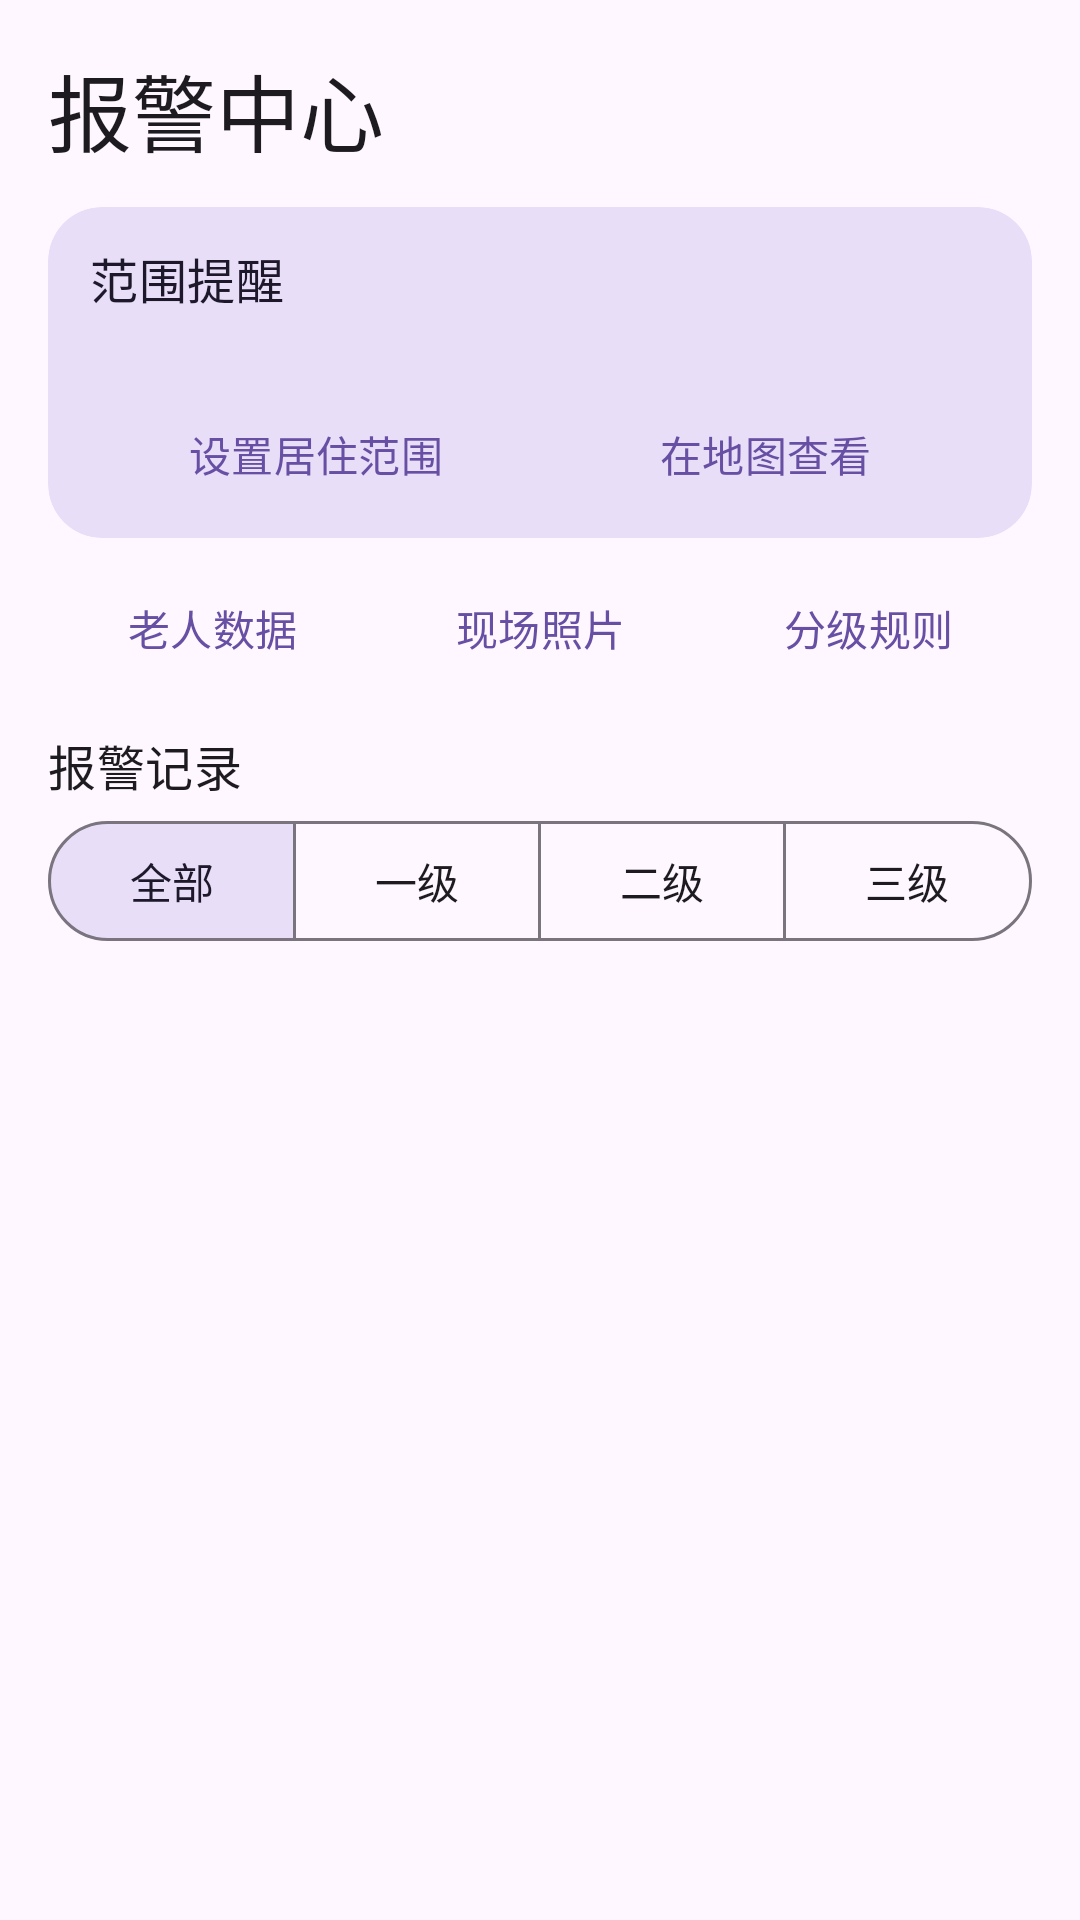

Here is an Android app screen rendered from its layout file. Give the layout XML and the strings, colors and styles it references.
<!-- AndroidManifest.xml: application theme Theme.YiTuCare -->
<!-- res/layout/fragment_alerts.xml -->
<?xml version="1.0" encoding="utf-8"?>
<ScrollView xmlns:android="http://schemas.android.com/apk/res/android"
    xmlns:app="http://schemas.android.com/apk/res-auto"
    android:layout_width="match_parent"
    android:layout_height="match_parent"
    android:fillViewport="true">

    <androidx.constraintlayout.widget.ConstraintLayout
        android:layout_width="match_parent"
        android:layout_height="wrap_content"
        android:padding="16dp">

        <LinearLayout
            android:layout_width="0dp"
            android:layout_height="wrap_content"
            android:orientation="vertical"
            app:layout_constraintStart_toStartOf="parent"
            app:layout_constraintEnd_toEndOf="parent"
            app:layout_constraintTop_toTopOf="parent"
            app:layout_constraintWidth_max="600dp">

        <TextView
            
            android:layout_width="match_parent"
            android:layout_height="wrap_content"
            android:text="报警中心"
            android:textAppearance="?attr/textAppearanceHeadlineMedium" />

            <com.google.android.material.card.MaterialCardView
                android:layout_width="match_parent"
                android:layout_height="wrap_content"
                android:layout_marginTop="12dp"
                app:cardBackgroundColor="?attr/colorSecondaryContainer"
                app:cardCornerRadius="18dp"
                app:cardElevation="0dp"
                app:strokeWidth="0dp">

                <LinearLayout
                    android:layout_width="match_parent"
                    android:layout_height="wrap_content"
                    android:orientation="vertical"
                    android:paddingHorizontal="14dp"
                    android:paddingTop="12dp"
                    android:paddingBottom="4dp">

                    <TextView
                        android:layout_width="match_parent"
                        android:layout_height="wrap_content"
                        android:text="@string/location_fence"
                        android:textAppearance="?attr/textAppearanceTitleMedium"
                        android:textColor="?attr/colorOnSecondaryContainer" />

                    <TextView
                        android:id="@+id/alerts_range_summary"
                        android:layout_width="match_parent"
                        android:layout_height="wrap_content"
                        android:layout_marginTop="4dp"
                        android:accessibilityLiveRegion="polite"
                        android:textAppearance="?attr/textAppearanceBodyMedium"
                        android:textColor="?attr/colorOnSecondaryContainer" />

                    <LinearLayout
                        android:layout_width="match_parent"
                        android:layout_height="wrap_content"
                        android:orientation="horizontal">
            <com.google.android.material.button.MaterialButton
                android:id="@+id/alerts_set_range"
                style="@style/Widget.Material3.Button.TextButton"
                android:layout_width="0dp"
                android:layout_height="wrap_content"
                android:layout_weight="1"
                android:paddingHorizontal="3dp"
                android:text="设置居住范围" />
            <com.google.android.material.button.MaterialButton
                android:id="@+id/alerts_show_range"
                style="@style/Widget.Material3.Button.TextButton"
                android:layout_width="0dp"
                android:layout_height="wrap_content"
                android:layout_weight="1"
                android:paddingHorizontal="3dp"
                android:text="在地图查看" />
                    </LinearLayout>
                </LinearLayout>
            </com.google.android.material.card.MaterialCardView>

            <LinearLayout
                android:layout_width="match_parent"
                android:layout_height="wrap_content"
                android:layout_marginTop="6dp"
                android:orientation="horizontal">
            <com.google.android.material.button.MaterialButton
                android:id="@+id/alerts_data"
                style="@style/Widget.Material3.Button.TextButton"
                android:layout_width="0dp"
                android:layout_height="wrap_content"
                android:layout_weight="1"
                android:paddingHorizontal="3dp"
                android:text="老人数据" />
            <com.google.android.material.button.MaterialButton
                android:id="@+id/alerts_photos"
                style="@style/Widget.Material3.Button.TextButton"
                android:layout_width="0dp"
                android:layout_height="wrap_content"
                android:layout_weight="1"
                android:paddingHorizontal="3dp"
                android:text="现场照片" />
            <com.google.android.material.button.MaterialButton
                android:id="@+id/alerts_rules"
                style="@style/Widget.Material3.Button.TextButton"
                android:layout_width="0dp"
                android:layout_height="wrap_content"
                android:layout_weight="1"
                android:paddingHorizontal="3dp"
                android:text="分级规则" />
            </LinearLayout>

            <TextView
                android:layout_width="match_parent"
                android:layout_height="wrap_content"
                android:layout_marginTop="10dp"
                android:text="报警记录"
                android:textAppearance="?attr/textAppearanceTitleMedium" />

            <com.google.android.material.button.MaterialButtonToggleGroup
                android:id="@+id/alerts_filter"
                android:layout_width="match_parent"
                android:layout_height="wrap_content"
                android:layout_marginTop="3dp"
                app:checkedButton="@id/alerts_all"
                app:selectionRequired="true"
                app:singleSelection="true">
            <com.google.android.material.button.MaterialButton
                android:id="@+id/alerts_all"
                style="@style/Widget.Material3.Button.OutlinedButton"
                android:layout_width="0dp"
                android:layout_height="wrap_content"
                android:layout_weight="1"
                android:paddingHorizontal="3dp"
                android:text="全部" />
            <com.google.android.material.button.MaterialButton
                android:id="@+id/alerts_level_one"
                style="@style/Widget.Material3.Button.OutlinedButton"
                android:layout_width="0dp"
                android:layout_height="wrap_content"
                android:layout_weight="1"
                android:paddingHorizontal="3dp"
                android:text="一级" />
            <com.google.android.material.button.MaterialButton
                android:id="@+id/alerts_level_two"
                style="@style/Widget.Material3.Button.OutlinedButton"
                android:layout_width="0dp"
                android:layout_height="wrap_content"
                android:layout_weight="1"
                android:paddingHorizontal="3dp"
                android:text="二级" />
            <com.google.android.material.button.MaterialButton
                android:id="@+id/alerts_level_three"
                style="@style/Widget.Material3.Button.OutlinedButton"
                android:layout_width="0dp"
                android:layout_height="wrap_content"
                android:layout_weight="1"
                android:paddingHorizontal="3dp"
                android:text="三级" />
            </com.google.android.material.button.MaterialButtonToggleGroup>

            <TextView
                android:id="@+id/alerts_empty"
                android:layout_width="match_parent"
                android:layout_height="wrap_content"
                android:paddingVertical="12dp"
                android:accessibilityLiveRegion="polite"
                android:textAppearance="?attr/textAppearanceBodyMedium" />

            <LinearLayout
                android:id="@+id/alerts_items"
                android:layout_width="match_parent"
                android:layout_height="wrap_content"
                android:orientation="vertical" />

        </LinearLayout>
    </androidx.constraintlayout.widget.ConstraintLayout>
</ScrollView>
<!-- resources referenced by this layout -->
<resources>
  <string name="location_fence">范围提醒</string>
  <style name="Theme.YiTuCare" parent="Base.Theme.YiTuCare" />
  <style name="Base.Theme.YiTuCare" parent="Theme.Material3.DayNight.NoActionBar">
          
          
      </style>
</resources>
